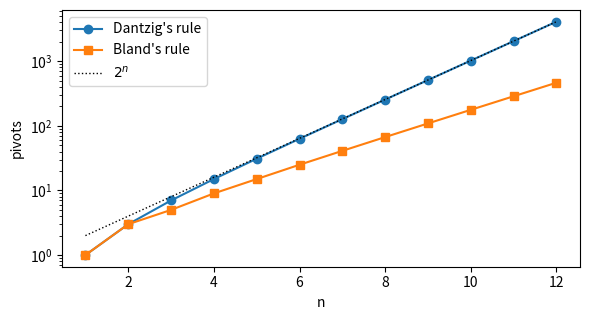
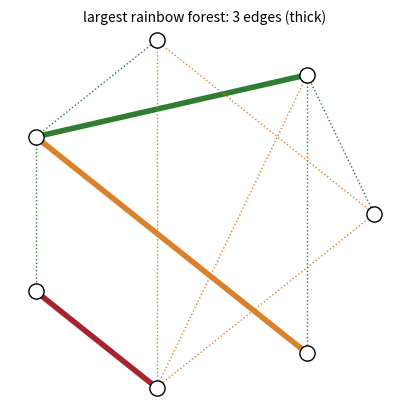

Reproduce these figures in Python, in order.
import random, itertools, math, time
from fractions import Fraction as Fr
import numpy as np
import matplotlib.pyplot as plt
from scipy.optimize import linprog
random.seed(7)

class Dictionary:
    def __init__(self, B, N, beta, alpha, zeta, gamma):
        self.B, self.N = list(B), list(N)
        self.beta, self.alpha = list(beta), [list(r) for r in alpha]
        self.zeta, self.gamma = zeta, list(gamma)

    @classmethod
    def initial(cls, A, b, c):
        m, n = len(A), len(A[0])
        return cls(range(n + 1, n + m + 1), range(1, n + 1), [Fr(x) for x in b],
                   [[Fr(x) for x in row] for row in A], Fr(0), [Fr(x) for x in c])

    def pivot(self, e, l):
        a = self.alpha[l][e]
        r = [x / a for x in self.alpha[l]]; r[e] = 1 / a; bl = self.beta[l] / a
        for i in range(len(self.B)):
            f = self.alpha[i][e]
            if i != l and f:
                self.alpha[i][e] = 0
                self.alpha[i] = [x - f * y for x, y in zip(self.alpha[i], r)]
                self.beta[i] -= f * bl
        g = self.gamma[e]; self.gamma[e] = 0
        self.gamma = [x - g * y for x, y in zip(self.gamma, r)]; self.zeta += g * bl
        self.alpha[l], self.beta[l] = r, bl
        self.B[l], self.N[e] = self.N[e], self.B[l]

    def entering(self, rule):
        cand = [k for k in range(len(self.N)) if self.gamma[k] > 0]
        if not cand: return None
        if rule == "bland": return min(cand, key=lambda k: self.N[k])
        return min(cand, key=lambda k: (-self.gamma[k], self.N[k]))      # Dantzig

    def leaving(self, e):
        rows = [i for i in range(len(self.B)) if self.alpha[i][e] > 0]
        if not rows: return None
        return min(rows, key=lambda i: (self.beta[i] / self.alpha[i][e], self.B[i]))

    def run(self, rule="bland", max_pivots=10**6, trace=None):
        pivots = 0
        while pivots < max_pivots:
            e = self.entering(rule)
            if e is None: return "optimal", pivots
            l = self.leaving(e)
            if l is None: self.ray = e; return "unbounded", pivots
            if trace is not None: trace.append((self.N[e], self.B[l], self.zeta))
            self.pivot(e, l); pivots += 1
        return "stopped", pivots

    def value(self, k):
        return self.beta[self.B.index(k)] if k in self.B else Fr(0)

    def show(self):
        def term(a, k):
            return f" {'-' if a > 0 else '+'} {abs(a)} x{k}" if a else ""
        for i, k in enumerate(self.B):
            print(f"x{k} = {self.beta[i]}" + "".join(term(a, j) for a, j in zip(self.alpha[i], self.N)))
        print(f"z  = {self.zeta}" + "".join(term(-g, j) for g, j in zip(self.gamma, self.N)))

bakery = ([[6, 4], [1, 2], [-1, 1], [0, 1]], [24, 6, 1, 2], [5, 4])
D = Dictionary.initial(*bakery); tr = []
print(D.run("dantzig", trace=tr), "pivots (entering, leaving, z before):", tr)
D.show()

def two_phase(A, b, c, rule="bland"):
    m, n = len(A), len(A[0])
    if min(b) >= 0:
        D = Dictionary.initial(A, b, c); pivots = 0
    else:
        D = Dictionary(range(n + 1, n + m + 1), [0] + list(range(1, n + 1)), [Fr(x) for x in b],
                       [[Fr(-1)] + [Fr(x) for x in row] for row in A], Fr(0), [Fr(-1)] + [Fr(0)] * n)
        D.pivot(0, min(range(m), key=lambda i: b[i]))
        status, pivots = D.run(rule); pivots += 1
        if D.zeta < 0:
            return "infeasible", None, None, None, pivots
        if 0 in D.B:
            i = D.B.index(0)
            e = next(k for k in range(len(D.N)) if D.alpha[i][k] != 0)
            D.pivot(e, i); pivots += 1
        k0 = D.N.index(0)
        del D.N[k0]
        for row in D.alpha: del row[k0]
        # rewrite z = c.x in terms of the nonbasic variables
        D.zeta, D.gamma = Fr(0), [Fr(0)] * n
        for j in range(1, n + 1):
            cj = Fr(c[j - 1])
            if j in D.N:
                D.gamma[D.N.index(j)] += cj
            else:
                i = D.B.index(j); D.zeta += cj * D.beta[i]
                D.gamma = [g - cj * a for g, a in zip(D.gamma, D.alpha[i])]
    status, p2 = D.run(rule)
    pivots += p2
    if status == "unbounded":
        # certificate: the basic solution x and a direction d with x + t d feasible for all t >= 0
        e = D.ray; x = [D.value(j) for j in range(1, n + 1)]
        d = [Fr(1) if j == D.N[e] else (-D.alpha[D.B.index(j)][e] if j in D.B else Fr(0)) for j in range(1, n + 1)]
        return "unbounded", x, d, None, pivots
    x = [D.value(j) for j in range(1, n + 1)]
    y = [-D.gamma[D.N.index(n + i)] if n + i in D.N else Fr(0) for i in range(1, m + 1)]
    return "optimal", x, y, D.zeta, pivots

print(two_phase(*bakery))
# a program with b not >= 0: maximise x1 + x2 with x1 + x2 >= 2 written as -x1 - x2 <= -2, x1 <= 3, x2 <= 1
print(two_phase([[-1, -1], [1, 0], [0, 1]], [-2, 3, 1], [1, 1]))
print(two_phase([[1, 1], [-1, -1]], [1, -2], [1, 0]))       # infeasible
print(two_phase([[1, -1]], [1], [1, 1]))                     # unbounded

codes = {0: "optimal", 2: "infeasible", 3: "unbounded"}
tally = {}; agree = certified = 0; trials = 300; disagreements = []
for t in range(trials):
    m, n = random.randint(1, 6), random.randint(1, 6)
    A = [[random.randint(-4, 6) for _ in range(n)] for _ in range(m)]
    b = [random.randint(-3, 10) for _ in range(m)]
    c = [random.randint(-3, 6) for _ in range(n)]
    st, x, y, val, piv = two_phase(A, b, c)
    res = linprog([-v for v in c], A_ub=A, b_ub=b, bounds=[(0, None)] * n, method="highs")
    agree += codes.get(res.status) == st and (st != "optimal" or abs(float(val) + res.fun) < 1e-7)
    if codes.get(res.status) != st: disagreements.append((A, b, c, st, res.status))
    ok = True
    if st == "optimal":
        # x primal feasible, y dual feasible, equal values: an exact proof of optimality
        ok &= all(sum(A[i][j] * x[j] for j in range(n)) <= b[i] for i in range(m)) and min(x) >= 0
        ok &= all(sum(A[i][j] * y[i] for i in range(m)) >= c[j] for j in range(n)) and min(y) >= 0
        ok &= sum(bi * yi for bi, yi in zip(b, y)) == val
    if st == "unbounded":
        d = y
        ok &= min(x) >= 0 and all(sum(A[i][j] * x[j] for j in range(n)) <= b[i] for i in range(m))
        ok &= min(d) >= 0 and all(sum(A[i][j] * d[j] for j in range(n)) <= 0 for i in range(m))
        ok &= sum(cj * dj for cj, dj in zip(c, d)) > 0
    certified += ok and st != "infeasible"; tally[st] = tally.get(st, 0) + 1
print(tally, f"  exact certificates verified: {certified}/{tally['optimal'] + tally['unbounded']},",
      f"  agreement with linprog: {agree}/{trials}")
for A, b, c, st, code in disagreements:
    print("disagreement:", A, b, c, " ours:", st, " HiGHS status:", code)

A = [[Fr(1, 2), Fr(-11, 2), Fr(-5, 2), 9], [Fr(1, 2), Fr(-3, 2), Fr(-1, 2), 1], [1, 0, 0, 0]]
b, c = [0, 0, 1], [10, -57, -9, -24]
for rule in ("dantzig", "bland"):
    D = Dictionary.initial(A, b, c); tr = []
    status, piv = D.run(rule, max_pivots=14, trace=tr)
    print(f"{rule:8s} {status:8s} after {piv:2d} pivots, z = {D.zeta}")
    print("   entering/leaving:", [(e, l) for e, l, z in tr])

def klee_minty(n):
    A = [[2 * 10**(i - j) if j < i else (1 if j == i else 0) for j in range(n)] for i in range(n)]
    return A, [100**i for i in range(n)], [10**(n - 1 - j) for j in range(n)]

rows = []
for n in range(1, 13):
    counts = []
    for rule in ("dantzig", "bland"):
        D = Dictionary.initial(*klee_minty(n)); status, piv = D.run(rule)
        assert status == "optimal" and D.zeta == 100**(n - 1)
        counts.append(piv)
    rows.append((n, *counts))
    print(f"n={n:2d}  Dantzig {counts[0]:5d}   Bland {counts[1]:4d}")
ns, dz, bl = np.array(rows).T
plt.figure(figsize=(6, 3.3))
plt.semilogy(ns, dz, "o-", label="Dantzig's rule"); plt.semilogy(ns, bl, "s-", label="Bland's rule")
plt.semilogy(ns, 2.0**ns, "k:", lw=1, label="$2^n$")
plt.xlabel("n"); plt.ylabel("pivots"); plt.legend(); plt.tight_layout(); plt.show()

F = [0, 1]
for _ in range(20): F.append(F[-1] + F[-2])
print(all(int(a) == 2 * F[int(n) + 1] - 1 for n, a in zip(ns, bl)))

viol = 0; count = 0
for t in range(200):
    m, n = random.randint(2, 6), random.randint(2, 6)
    A = [[random.randint(0, 6) for _ in range(n)] for _ in range(m)]
    b = [random.randint(1, 12) for _ in range(m)]; c = [random.randint(0, 6) for _ in range(n)]
    st, x, y, val, _ = two_phase(A, b, c)
    if st != "optimal": continue
    count += 1
    for i in range(m):
        if y[i] > 0 and sum(A[i][j] * x[j] for j in range(n)) != b[i]: viol += 1
    for j in range(n):
        if x[j] > 0 and sum(A[i][j] * y[i] for i in range(m)) != c[j]: viol += 1
print(f"{count} optimal programs, {viol} violations of complementary slackness")

def farkas(A, b):
    m, n = len(A), len(A[0])
    # maximise -b.y  s.t.  -A^T y <= 0,  sum y <= 1,  y >= 0
    At = [[-A[i][j] for i in range(m)] for j in range(n)] + [[1] * m]
    st, y, _, val, _ = two_phase(At, [0] * n + [1], [-v for v in b])
    return y if val > 0 else None

found = tested = 0
for t in range(300):
    m, n = random.randint(2, 5), random.randint(1, 4)
    A = [[random.randint(-3, 3) for _ in range(n)] for _ in range(m)]
    b = [random.randint(-4, 4) for _ in range(m)]
    if two_phase(A, b, [0] * n)[0] != "infeasible": continue
    tested += 1; y = farkas(A, b)
    assert y is not None and min(y) >= 0 and sum(bi * yi for bi, yi in zip(b, y)) < 0
    assert all(sum(A[i][j] * y[i] for i in range(m)) >= 0 for j in range(n))
    found += 1; example = (A, b, y)
print(f"{tested} infeasible systems, {found} exact Farkas certificates")
A, b, y = example
print("last example: A =", A, " b =", b, "\ncertificate y =", [str(v) for v in y], " b.y =", sum(bi * yi for bi, yi in zip(b, y)))

def det(M):
    M = [[Fr(x) for x in row] for row in M]; k = len(M); d = Fr(1)
    for col in range(k):
        piv = next((r for r in range(col, k) if M[r][col] != 0), None)
        if piv is None: return 0
        if piv != col: M[col], M[piv] = M[piv], M[col]; d = -d
        d *= M[col][col]
        for r in range(col + 1, k):
            f = M[r][col] / M[col][col]
            M[r] = [a - f * b_ for a, b_ in zip(M[r], M[col])]
    return int(d)

def is_tu(M):
    m, n = len(M), len(M[0])
    for k in range(1, min(m, n) + 1):
        for R in itertools.combinations(range(m), k):
            for Cc in itertools.combinations(range(n), k):
                if det([[M[i][j] for j in Cc] for i in R]) not in (-1, 0, 1):
                    return False, (R, Cc)
    return True, None

def incidence(nv, edges, directed=False):
    M = [[0] * len(edges) for _ in range(nv)]
    for k, (u, v) in enumerate(edges):
        M[u][k] = -1 if directed else 1; M[v][k] = 1
    return M

bip = [(0, 3), (0, 4), (1, 3), (1, 5), (2, 4), (2, 5), (0, 5)]
dig = [(0, 1), (1, 2), (2, 0), (0, 3), (3, 2), (1, 3)]
c5 = [(i, (i + 1) % 5) for i in range(5)]
c6 = [(i, (i + 1) % 6) for i in range(6)]
interval = [[1 if a <= j <= b_ else 0 for j in range(6)] for a, b_ in [(0, 2), (1, 4), (3, 5), (2, 3), (0, 5), (4, 4)]]
for name, M in [("bipartite incidence", incidence(6, bip)), ("digraph incidence", incidence(4, dig, True)),
                ("5-cycle incidence", incidence(5, c5)), ("6-cycle incidence", incidence(6, c6)),
                ("interval matrix", interval)]:
    ok, wit = is_tu(M)
    print(f"{name:20s} TU: {ok}" + ("" if ok else f"   bad submatrix rows {wit[0]} cols {wit[1]}"))

def matching_lp(nv, edges):
    M = incidence(nv, edges)
    res = linprog(-np.ones(len(edges)), A_ub=M, b_ub=np.ones(nv), bounds=[(0, None)] * len(edges), method="highs-ds")
    return res.x, -res.fun

frac = {"bipartite": 0, "general": 0}; T = 200
for t in range(T):
    n = 10
    for kind in frac:
        if kind == "bipartite":
            edges = [(u, v) for u in range(5) for v in range(5, 10) if random.random() < 0.35]
        else:
            edges = [(u, v) for u in range(n) for v in range(u + 1, n) if random.random() < 0.25]
        if not edges: continue
        x, val = matching_lp(n, edges)
        frac[kind] += any(abs(xi - round(xi)) > 1e-9 for xi in x)
print("fractional optimal vertices out of", T, ":", frac)
x, val = matching_lp(5, c5)
print("5-cycle: x =", np.round(x, 3), " value", val, " (largest matching: 2)")

def graphic_rank(nv, edges, A):
    parent = list(range(nv))
    def find(u):
        while parent[u] != u: parent[u] = parent[parent[u]]; u = parent[u]
        return u
    r = 0
    for k in A:
        u, v = find(edges[k][0]), find(edges[k][1])
        if u != v: parent[u] = v; r += 1
    return r

def instance(nv, ne, ncol, seed):
    rng = random.Random(seed)
    pairs = [(u, v) for u in range(nv) for v in range(u + 1, nv)]
    edges = rng.sample(pairs, ne); colours = [rng.randrange(ncol) for _ in edges]
    return edges, colours

def solve_intersection(nv, edges, colours):
    E = len(edges); subsets = [S for k in range(E + 1) for S in itertools.combinations(range(E), k)]
    r1 = {S: graphic_rank(nv, edges, S) for S in subsets}
    r2 = {S: len({colours[k] for k in S}) for S in subsets}
    rows, rhs = [], []
    for r in (r1, r2):
        for S in subsets[1:]:
            rows.append([1 if k in S else 0 for k in range(E)]); rhs.append(r[S])
    res = linprog(-np.ones(E), A_ub=rows, b_ub=rhs, bounds=[(0, None)] * E, method="highs-ds")
    full = tuple(range(E))
    brute = max(len(S) for S in subsets if r1[S] == len(S) and r2[S] == len(S))
    minmax = min(r1[S] + r2[tuple(k for k in full if k not in S)] for S in subsets)
    return res.x, -res.fun, brute, minmax, len(rows)

t0 = time.time(); bad = 0
for seed in range(40):
    edges, colours = instance(6, 9, 4, seed)
    x, lp, brute, minmax, ncons = solve_intersection(6, edges, colours)
    integral = all(abs(xi - round(xi)) < 1e-9 for xi in x)
    bad += not (integral and abs(lp - brute) < 1e-9 and brute == minmax)
print(f"40 instances with |E|=9 ({ncons} constraints each): {bad} disagreements, {time.time() - t0:.1f}s")

edges, colours = instance(7, 11, 4, 3)
x, lp, brute, minmax, ncons = solve_intersection(7, edges, colours)
ang = [2 * math.pi * i / 7 for i in range(7)]; pos = [(math.cos(a), math.sin(a)) for a in ang]
palette = ["#1f4e79", "#d9822b", "#a4262c", "#2e7d32"]
plt.figure(figsize=(4.2, 4.2))
for k, (u, v) in enumerate(edges):
    on = x[k] > 0.5
    plt.plot([pos[u][0], pos[v][0]], [pos[u][1], pos[v][1]], color=palette[colours[k]],
             lw=4 if on else 1, ls="-" if on else ":")
plt.scatter(*zip(*pos), s=120, color="white", edgecolor="black", zorder=3)
plt.title(f"largest rainbow forest: {int(round(lp))} edges (thick)", fontsize=10)
plt.axis("off"); plt.axis("equal"); plt.tight_layout(); plt.show()
print("LP value", lp, " brute force", brute, " min-max", minmax)
